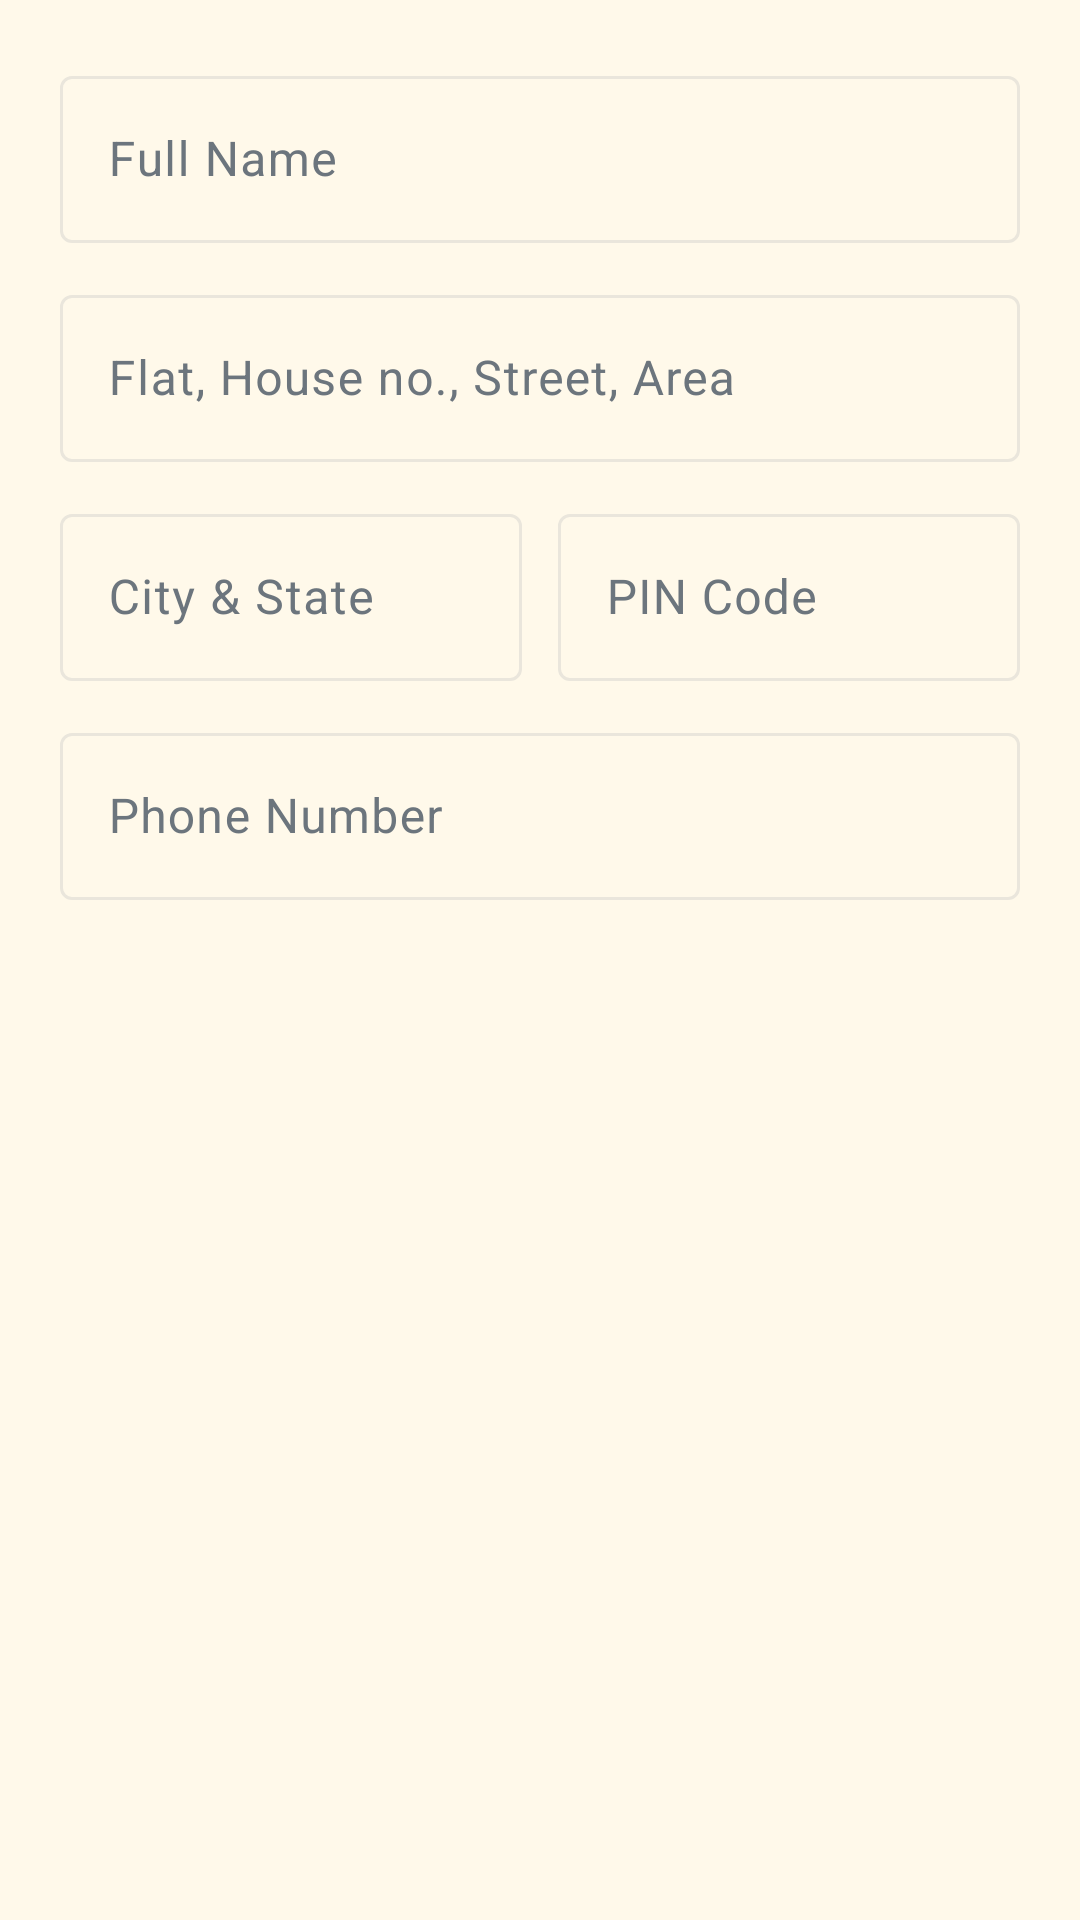

Layout XML and referenced resources for this Android screen:
<!-- AndroidManifest.xml: application theme Theme.Stylista -->
<!-- res/layout/dialog_edit_address.xml -->
<?xml version="1.0" encoding="utf-8"?>
<LinearLayout
    xmlns:android="http://schemas.android.com/apk/res/android"
    android:layout_width="match_parent"
    android:layout_height="wrap_content"
    android:orientation="vertical"
    android:padding="20dp">

    <com.google.android.material.textfield.TextInputLayout
        android:layout_width="match_parent"
        android:layout_height="wrap_content"
        android:layout_marginBottom="12dp"
        android:hint="Full Name">

        <com.google.android.material.textfield.TextInputEditText
            android:id="@+id/etAddressName"
            android:layout_width="match_parent"
            android:layout_height="wrap_content"
            android:inputType="textPersonName"
            android:textColor="@color/charcoal" />
    </com.google.android.material.textfield.TextInputLayout>

    <com.google.android.material.textfield.TextInputLayout
        android:layout_width="match_parent"
        android:layout_height="wrap_content"
        android:layout_marginBottom="12dp"
        android:hint="Flat, House no., Street, Area">

        <com.google.android.material.textfield.TextInputEditText
            android:id="@+id/etAddressStreet"
            android:layout_width="match_parent"
            android:layout_height="wrap_content"
            android:inputType="textPostalAddress"
            android:textColor="@color/charcoal" />
    </com.google.android.material.textfield.TextInputLayout>

    <LinearLayout
        android:layout_width="match_parent"
        android:layout_height="wrap_content"
        android:orientation="horizontal"
        android:layout_marginBottom="12dp">

        <com.google.android.material.textfield.TextInputLayout
            android:layout_width="0dp"
            android:layout_height="wrap_content"
            android:layout_weight="1"
            android:layout_marginEnd="6dp"
            android:hint="City &amp; State">

            <com.google.android.material.textfield.TextInputEditText
                android:id="@+id/etAddressCity"
                android:layout_width="match_parent"
                android:layout_height="wrap_content"
                android:inputType="textCapWords"
                android:textColor="@color/charcoal" />
        </com.google.android.material.textfield.TextInputLayout>

        <com.google.android.material.textfield.TextInputLayout
            android:layout_width="0dp"
            android:layout_height="wrap_content"
            android:layout_weight="1"
            android:layout_marginStart="6dp"
            android:hint="PIN Code">

            <com.google.android.material.textfield.TextInputEditText
                android:id="@+id/etAddressPincode"
                android:layout_width="match_parent"
                android:layout_height="wrap_content"
                android:inputType="number"
                android:maxLength="6"
                android:textColor="@color/charcoal" />
        </com.google.android.material.textfield.TextInputLayout>
    </LinearLayout>

    <com.google.android.material.textfield.TextInputLayout
        android:layout_width="match_parent"
        android:layout_height="wrap_content"
        android:hint="Phone Number">

        <com.google.android.material.textfield.TextInputEditText
            android:id="@+id/etAddressPhone"
            android:layout_width="match_parent"
            android:layout_height="wrap_content"
            android:inputType="phone"
            android:textColor="@color/charcoal" />
    </com.google.android.material.textfield.TextInputLayout>

</LinearLayout>
<!-- resources referenced by this layout -->
<resources>
  <color name="charcoal">#212529</color>
  <style name="Theme.Stylista" parent="Base.Theme.Stylista" />
  <style name="Base.Theme.Stylista" parent="Theme.Material3.DayNight.NoActionBar">
          
          <item name="colorPrimary">@color/butter_yellow</item>
          <item name="colorOnPrimary">@color/charcoal</item>
          <item name="colorPrimaryContainer">@color/butter_yellow_light</item>
          <item name="colorOnPrimaryContainer">@color/charcoal</item>
  
          <item name="colorSecondary">@color/pastel_baby_blue</item>
          <item name="colorOnSecondary">@color/charcoal</item>
          <item name="colorSecondaryContainer">@color/pastel_baby_blue_light</item>
          <item name="colorOnSecondaryContainer">@color/charcoal</item>
  
          
          <item name="android:colorBackground">@color/background_cream</item>
          <item name="colorSurface">@color/warm_white</item>
          <item name="colorOnSurface">@color/text_primary</item>
          <item name="colorSurfaceVariant">@color/neutral_light</item>
          <item name="colorOnSurfaceVariant">@color/text_secondary</item>
          <item name="colorOutline">@color/card_border</item>
  
          
          <item name="android:statusBarColor">@color/background_cream</item>
          <item name="android:windowLightStatusBar">true</item>
          <item name="android:navigationBarColor">@color/warm_white</item>
          <item name="android:windowLightNavigationBar">true</item>
  
          
          <item name="bottomSheetDialogTheme">@style/ThemeOverlay.Stylista.BottomSheetDialog</item>
          <item name="materialAlertDialogTheme">@style/ThemeOverlay.Stylista.MaterialAlertDialog</item>
          <item name="alertDialogTheme">@style/ThemeOverlay.Stylista.MaterialAlertDialog</item>
      </style>
  <color name="butter_yellow">#FFF3B0</color>
  <color name="butter_yellow_light">#FFF9E1</color>
  <color name="pastel_baby_blue">#A2C2E8</color>
  <color name="pastel_baby_blue_light">#EBF2FB</color>
  <color name="background_cream">#FFF9EA</color>
  <color name="warm_white">#FEFCF9</color>
  <color name="text_primary">#212529</color>
  <color name="neutral_light">#F8F9FA</color>
  <color name="text_secondary">#6C757D</color>
  <color name="card_border">#EAE6DC</color>
  <style name="ThemeOverlay.Stylista.BottomSheetDialog" parent="ThemeOverlay.Material3.BottomSheetDialog">
          <item name="bottomSheetStyle">@style/Widget.Stylista.BottomSheet.Modal</item>
      </style>
  <style name="ThemeOverlay.Stylista.MaterialAlertDialog" parent="ThemeOverlay.Material3.MaterialAlertDialog">
          <item name="colorPrimary">@color/charcoal</item>
          <item name="colorOnSurface">@color/charcoal</item>
      </style>
  <style name="Widget.Stylista.BottomSheet.Modal" parent="Widget.Material3.BottomSheet.Modal">
          <item name="backgroundTint">@color/warm_white</item>
          <item name="shapeAppearance">@style/ShapeAppearance.Stylista.BottomSheet</item>
      </style>
  <style name="ShapeAppearance.Stylista.BottomSheet" parent="ShapeAppearance.Material3.LargeComponent">
          <item name="cornerSizeTopLeft">24dp</item>
          <item name="cornerSizeTopRight">24dp</item>
          <item name="cornerSizeBottomLeft">0dp</item>
          <item name="cornerSizeBottomRight">0dp</item>
      </style>
</resources>
